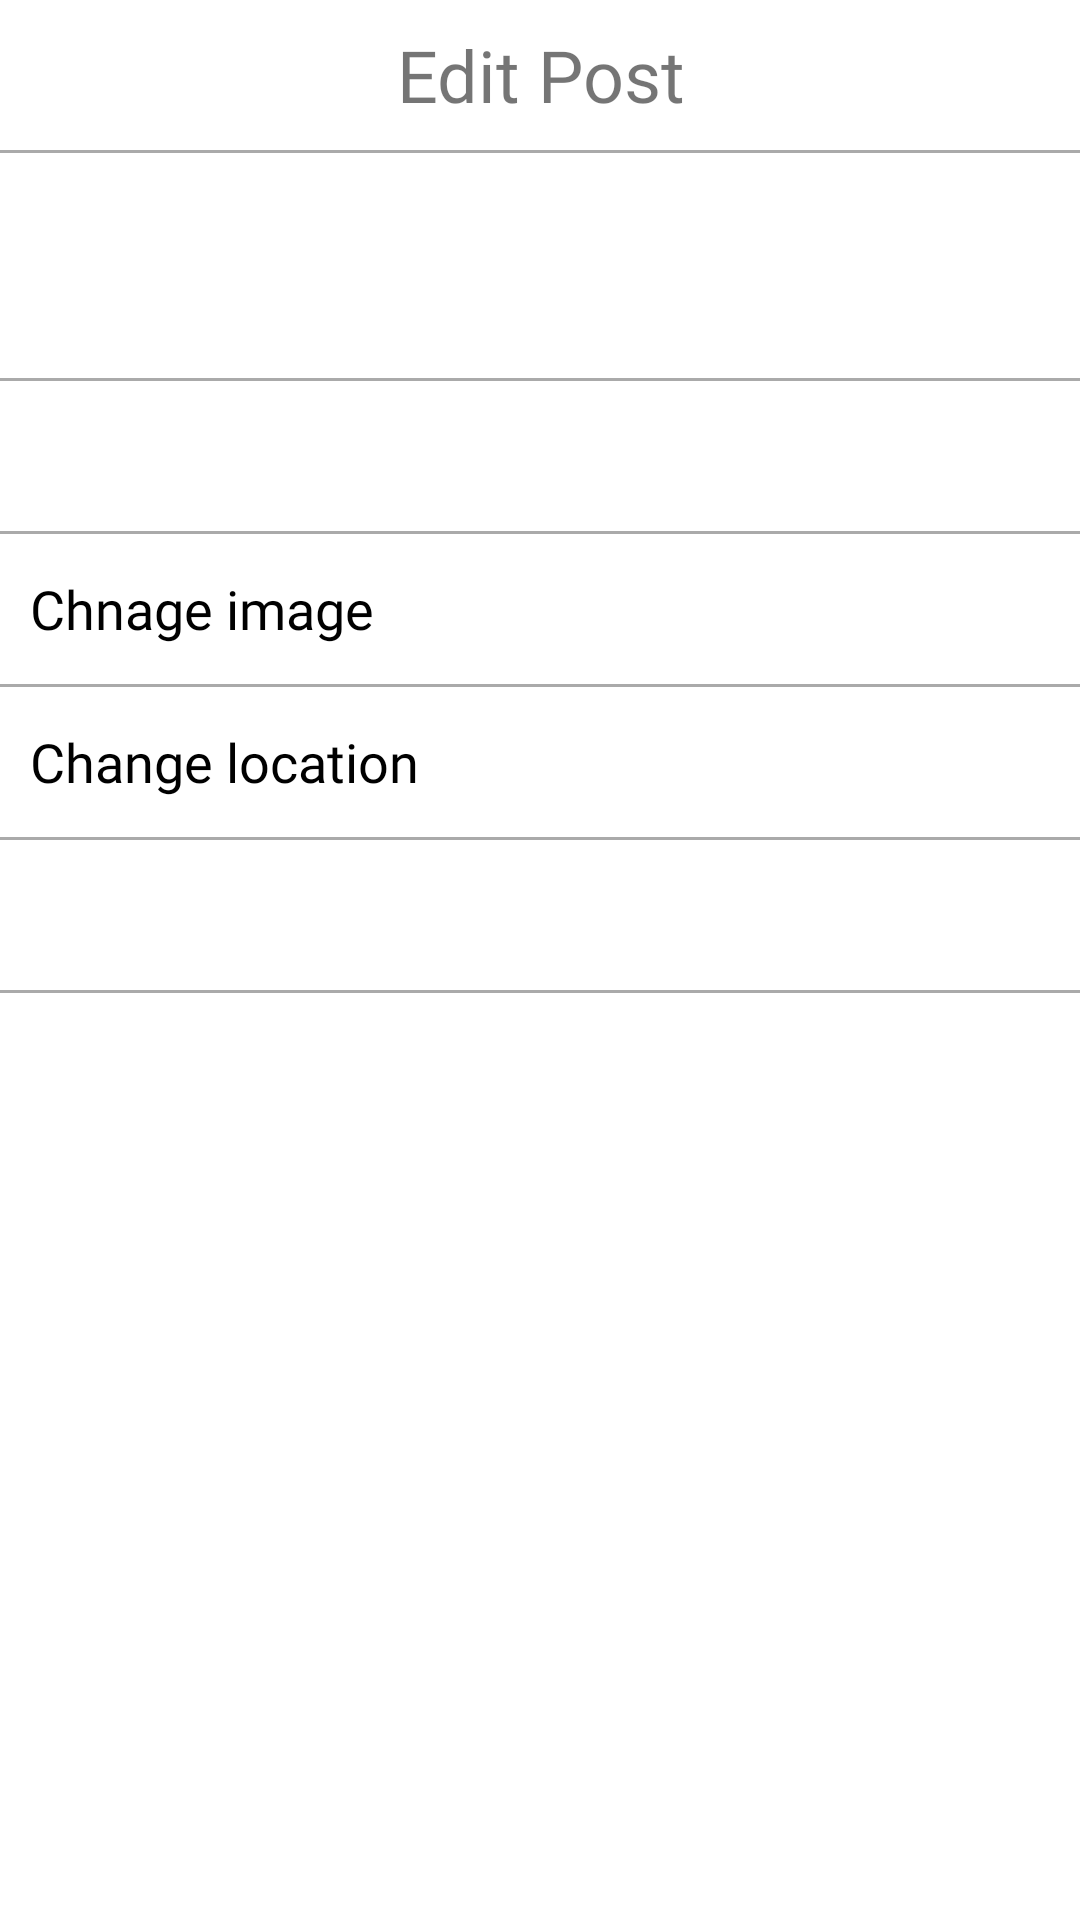

Android layout source for this screen:
<!-- AndroidManifest.xml: application theme Theme.P2124702Assignment -->
<!-- res/layout/fragment_edit.xml -->
<?xml version="1.0" encoding="utf-8"?>
<FrameLayout xmlns:android="http://schemas.android.com/apk/res/android"
    xmlns:app="http://schemas.android.com/apk/res-auto"
    xmlns:tools="http://schemas.android.com/tools"
    android:layout_width="match_parent"
    android:layout_height="match_parent"
    tools:context=".EditFragment"
    android:background="@color/white">

    <ScrollView
        android:layout_width="match_parent"
        android:layout_height="match_parent">

        <LinearLayout
            android:layout_width="match_parent"
            android:layout_height="wrap_content"
            android:orientation="vertical" >

            <LinearLayout
                android:layout_width="match_parent"
                android:layout_height="match_parent"
                android:orientation="vertical">

                <LinearLayout
                    android:layout_width="match_parent"
                    android:layout_height="50dp"
                    android:orientation="horizontal">

                    <ImageButton
                        android:id="@+id/buttonBack"
                        android:layout_width="wrap_content"
                        android:layout_height="match_parent"
                        android:layout_weight="1"
                        android:background="@null"
                        android:src="@drawable/ic_baseline_arrow_back_24"
                        app:tint="@color/black" />

                    <TextView
                        android:id="@+id/imagePreview"
                        android:layout_width="350dp"
                        android:layout_height="match_parent"
                        android:layout_weight="1"
                        android:background="@null"
                        android:fontFamily="@font/instagramsans_bold"
                        android:gravity="center_horizontal|center_vertical"
                        android:text="Edit Post"
                        android:textSize="24sp" />

                    <ImageButton
                        android:id="@+id/buttonConfirm"
                        android:layout_width="wrap_content"
                        android:layout_height="match_parent"
                        android:layout_weight="1"
                        android:background="@null"
                        android:src="@drawable/ic_baseline_check_24"
                        app:tint="@color/instagram_iconblue" />

                </LinearLayout>

                <View
                    android:layout_width="match_parent"
                    android:layout_height="1dp"
                    android:background="@android:color/darker_gray" />

                <EditText
                    android:id="@+id/editTextTitle"
                    android:layout_width="match_parent"
                    android:layout_height="75dp"
                    android:layout_marginLeft="10dp"
                    android:background="@null"
                    android:ems="10"
                    android:fontFamily="@font/instagramsans_regular"
                    android:gravity="center_vertical"
                    android:inputType="textPersonName"
                    android:textSize="14sp" />

                <View
                    android:layout_width="match_parent"
                    android:layout_height="1dp"
                    android:background="@android:color/darker_gray" />

                <EditText
                    android:id="@+id/editTextCaption"
                    android:layout_width="match_parent"
                    android:layout_height="50dp"
                    android:layout_marginLeft="10dp"
                    android:background="@null"
                    android:ems="10"
                    android:fontFamily="@font/instagramsans_regular"
                    android:inputType="textPersonName"
                    android:textSize="14sp" />

                <View
                    android:layout_width="match_parent"
                    android:layout_height="1dp"
                    android:background="@android:color/darker_gray" />


                <TextView
                    android:id="@+id/textViewImage"
                    android:layout_width="match_parent"
                    android:layout_height="50dp"
                    android:layout_marginLeft="10dp"
                    android:fontFamily="@font/instagramsans_regular"
                    android:gravity="center_vertical"
                    android:text="Chnage image"
                    android:textColor="@color/black"
                    android:textSize="18sp" />

                <View
                    android:layout_width="match_parent"
                    android:layout_height="1dp"
                    android:background="@android:color/darker_gray" />

                <TextView
                    android:id="@+id/textViewLocation"
                    android:layout_width="match_parent"
                    android:layout_height="50dp"
                    android:layout_marginLeft="10dp"
                    android:fontFamily="@font/instagramsans_regular"
                    android:gravity="center_vertical"
                    android:text="Change location"
                    android:textColor="@color/black"
                    android:textSize="18sp" />

                <View
                    android:layout_width="match_parent"
                    android:layout_height="1dp"
                    android:background="@android:color/darker_gray" />

                <TextView
                    android:id="@+id/textViewCoordinates"
                    android:layout_width="match_parent"
                    android:layout_height="50dp"
                    android:layout_marginLeft="10dp"
                    android:fontFamily="@font/instagramsans_regular"
                    android:gravity="center_vertical"
                    android:textColor="@color/grey"
                    android:textSize="14sp" />
                <View
                    android:layout_width="match_parent"
                    android:layout_height="1dp"
                    android:background="@android:color/darker_gray" />

                <ImageView
                    android:id="@+id/imageView3"
                    android:layout_width="match_parent"
                    android:layout_height="wrap_content"
                    android:layout_marginTop="10dp" />

            </LinearLayout>
        </LinearLayout>
    </ScrollView>

</FrameLayout>
<!-- resources referenced by this layout -->
<resources>
  <color name="black">#FF000000</color>
  <color name="grey">#cccccc</color>
  <color name="instagram_iconblue">#458eff</color>
  <color name="white">#FFFFFFFF</color>
  <style name="Theme.P2124702Assignment" parent="Theme.MaterialComponents.DayNight.DarkActionBar">
          
          <item name="colorPrimary">@color/purple_500</item>
          <item name="colorPrimaryVariant">@color/purple_700</item>
          <item name="colorOnPrimary">@color/white</item>
          
          <item name="colorSecondary">@color/teal_200</item>
          <item name="colorSecondaryVariant">@color/teal_700</item>
          <item name="colorOnSecondary">@color/black</item>
          
          <item name="android:statusBarColor">?attr/colorPrimaryVariant</item>
          
      </style>
  <color name="purple_500">#FF6200EE</color>
  <color name="purple_700">#FF3700B3</color>
  <color name="teal_200">#FF03DAC5</color>
  <color name="teal_700">#FF018786</color>
</resources>
